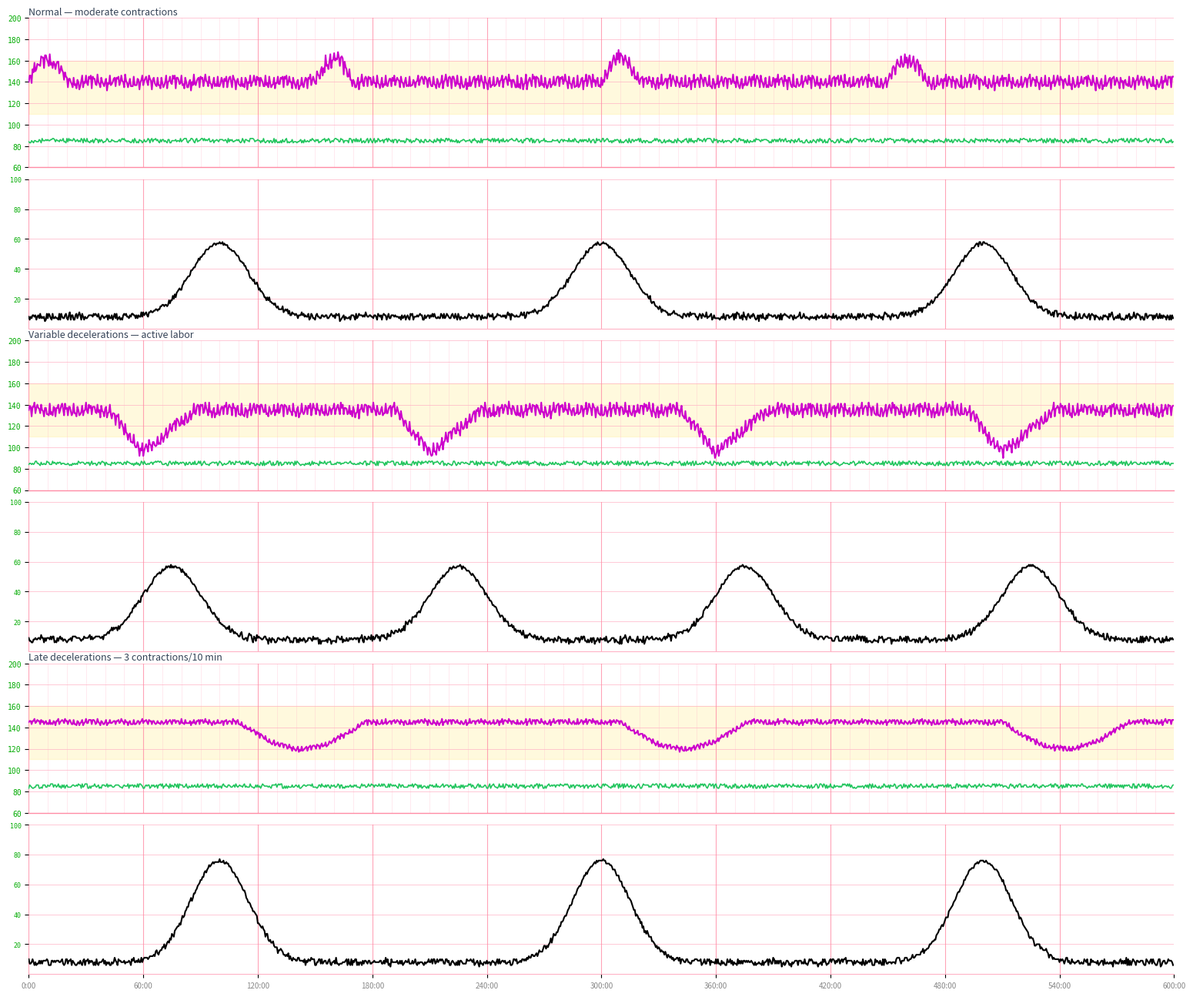

The matplotlib source for this figure:
"""
CTG preview generator — replicates WaveformGenerator.ts + CTGMonitor.tsx rendering.
Produces ctg_preview.jpg showing FHR (top) + TOCO (bottom) for 10 minutes.
"""
import math, random
import matplotlib
matplotlib.use('Agg')
import matplotlib.pyplot as plt
import matplotlib.patches as mpatches

# ── Waveform generation (mirrors WaveformGenerator.ts) ───────────────────────

VARIABILITY_AMP = { 'normal': 10, 'reduced': 4, 'minimal': 1, 'absent': 0.4 }

def clamp(v, lo=60, hi=200):
    return round(max(lo, min(hi, v)))

def generate_fhr(params, t_ms):
    fhr = params['baseline']
    amp = VARIABILITY_AMP.get(params['variability'], 10)
    fhr += amp * (
        math.sin(t_ms * 0.003) * 0.40 +
        math.sin(t_ms * 0.007) * 0.30 +
        math.sin(t_ms * 0.013) * 0.20 +
        (random.random() - 0.5) * 0.30
    )
    # Accelerations every 150 s, lasting 20 s
    if params.get('accelerations'):
        phase = t_ms % 150_000
        if phase < 20_000:
            fhr += (18 + random.random() * 8) * math.sin((phase / 20_000) * math.pi)
    # Decelerations
    dtype = params.get('decelerations', 'none')
    if dtype != 'none':
        freq  = params.get('freq', 3)
        depth = params.get('depth', 30)
        period = (10 * 60_000) / freq
        phase  = (t_ms % period) / period
        if dtype == 'early':
            fhr -= depth * math.exp(-((phase - 0.5)**2) / (2 * 0.1**2))
        elif dtype == 'late':
            if 0.55 <= phase <= 0.88:
                fhr -= depth * math.sin(((phase - 0.55) / 0.33) * math.pi)
        elif dtype in ('variable_mild', 'variable_moderate'):
            d = 20 if dtype == 'variable_mild' else depth
            if 0.28 <= phase <= 0.58:
                local = (phase - 0.28) / 0.30
                nadir = local / 0.4 if local < 0.4 else 1 - (local - 0.4) / 0.6
                fhr -= d * nadir
    return clamp(fhr)

def generate_toco(freq, intensity, t_ms):
    baseline = 8 + (random.random() - 0.5) * 2
    if freq == 0:
        return round(max(0, baseline))
    period   = (10 * 60_000) / freq
    phase    = (t_ms % period) / period
    peak     = {'mild': 29, 'moderate': 49, 'strong': 68}.get(intensity, 49)
    sigma_f  = 15_000 / period
    gaussian = peak * math.exp(-((phase - 0.5)**2) / (2 * sigma_f**2))
    noise_sc = 1 - min(0.85, gaussian / peak)
    noise    = (random.random() - 0.5) * 4 * noise_sc
    return round(max(0, gaussian + baseline + noise))

# ── Scenarios ─────────────────────────────────────────────────────────────────

SCENARIOS = [
    dict(label='Normal — moderate contractions',
         baseline=140, variability='normal', accelerations=True,
         decelerations='none', freq=3, intensity='moderate', depth=30),
    dict(label='Variable decelerations — active labor',
         baseline=135, variability='normal', accelerations=False,
         decelerations='variable_moderate', freq=4, intensity='moderate', depth=40),
    dict(label='Late decelerations — 3 contractions/10 min',
         baseline=145, variability='reduced', accelerations=False,
         decelerations='late', freq=3, intensity='strong', depth=25),
]

SAMPLES_PER_SEC  = 2
DURATION_MIN     = 10
SAMPLE_MS        = 1000 / SAMPLES_PER_SEC
N                = DURATION_MIN * 60 * SAMPLES_PER_SEC
time_sec         = [i * SAMPLE_MS / 1000 for i in range(N)]

# ── Plot ──────────────────────────────────────────────────────────────────────

fig, axes = plt.subplots(
    len(SCENARIOS) * 2, 1,
    figsize=(16, 4.5 * len(SCENARIOS)),
    facecolor='white',
)
fig.subplots_adjust(hspace=0.08, top=0.96, bottom=0.04, left=0.05, right=0.98)

PINK_GRID  = '#ffb3c6'
PINK_MAJOR = '#ff8ca5'

def draw_fhr_panel(ax, fhr_buf, mhr_buf, label):
    ax.set_facecolor('white')
    ax.set_xlim(0, DURATION_MIN * 60)
    ax.set_ylim(60, 200)
    # Normal zone fill 110–160
    ax.axhspan(110, 160, color='#fff0a0', alpha=0.35, zorder=0)
    # Horizontal grid every 20 bpm
    for bpm in range(60, 201, 20):
        ax.axhline(bpm, color=PINK_GRID, lw=0.5, zorder=1)
    # Vertical grid: minor every 10 s, major every 60 s
    for t in time_sec:
        if abs(t % 60) < 0.3:
            ax.axvline(t, color=PINK_MAJOR, lw=0.8, alpha=0.8, zorder=1)
        elif abs(t % 10) < 0.3:
            ax.axvline(t, color=PINK_GRID,  lw=0.4, alpha=0.5, zorder=1)
    # Traces
    ax.plot(time_sec, mhr_buf, color='#22c55e', lw=1.2, zorder=3)
    ax.plot(time_sec, fhr_buf, color='#CC00CC', lw=1.5, zorder=4)
    # Y labels
    ax.set_yticks(range(60, 201, 20))
    ax.set_yticklabels([str(b) for b in range(60, 201, 20)],
                       color='#00aa00', fontsize=7, fontfamily='monospace')
    ax.tick_params(axis='x', bottom=False, labelbottom=False)
    for spine in ax.spines.values(): spine.set_visible(False)
    ax.set_title(label, fontsize=9, color='#334155', loc='left', pad=3)

def draw_toco_panel(ax, toco_buf, last=False):
    ax.set_facecolor('white')
    ax.set_xlim(0, DURATION_MIN * 60)
    ax.set_ylim(0, 100)
    for v in range(0, 101, 20):
        ax.axhline(v, color=PINK_GRID, lw=0.5, zorder=1)
    for t in time_sec:
        if abs(t % 60) < 0.3:
            ax.axvline(t, color=PINK_MAJOR, lw=0.8, alpha=0.8, zorder=1)
    ax.plot(time_sec, toco_buf, color='black', lw=1.5, zorder=4)
    ax.set_yticks(range(20, 101, 20))
    ax.set_yticklabels([str(v) for v in range(20, 101, 20)],
                       color='#00aa00', fontsize=6, fontfamily='monospace')
    if last:
        xticks = [i * 60 for i in range(DURATION_MIN + 1)]
        ax.set_xticks(xticks)
        ax.set_xticklabels([f'{i}:00' for i in xticks],
                           fontsize=7, color='#888')
    else:
        ax.tick_params(axis='x', bottom=False, labelbottom=False)
    for s in ['top', 'right', 'left']: ax.spines[s].set_visible(False)
    ax.spines['bottom'].set_color(PINK_GRID)

random.seed(42)

for idx, sc in enumerate(SCENARIOS):
    fhr_buf, mhr_buf, toco_buf = [], [], []
    for i in range(N):
        t = i * SAMPLE_MS
        fhr_buf.append(generate_fhr(sc, t))
        mhr_buf.append(round(85 + (random.random() - 0.5) * 4))
        toco_buf.append(generate_toco(sc['freq'], sc['intensity'], t))

    ax_fhr  = axes[idx * 2]
    ax_toco = axes[idx * 2 + 1]
    draw_fhr_panel(ax_fhr,  fhr_buf, mhr_buf, sc['label'])
    draw_toco_panel(ax_toco, toco_buf, last=(idx == len(SCENARIOS) - 1))

    # Thin separator between FHR and TOCO
    ax_fhr.spines['bottom'].set_visible(True)
    ax_fhr.spines['bottom'].set_color(PINK_MAJOR)
    ax_fhr.spines['bottom'].set_linewidth(1)

out = 'ctg_preview.jpg'
plt.savefig(out, dpi=150, bbox_inches='tight', facecolor='white')
print(f'Saved {out}')
